Dataset: resized_256 (GitHub, wrooble/Brain_Tumor_MRI). Classes: glioma, meningioma, no tumor, pituitary tumor.

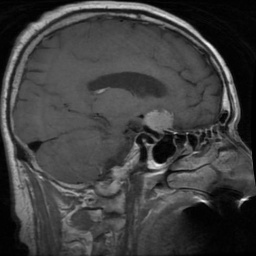
Label: pituitary tumor

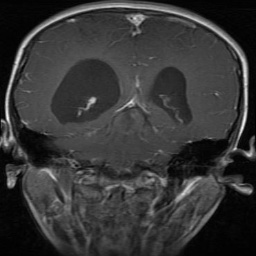
Label: glioma

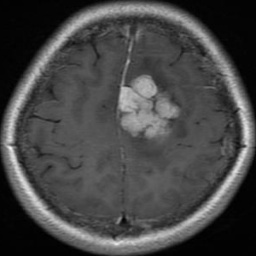
Label: meningioma

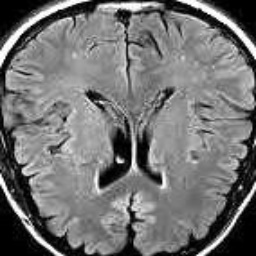
Label: no tumor

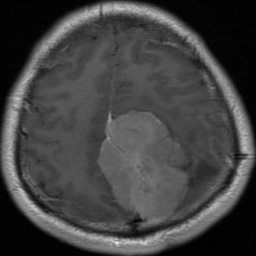
Label: meningioma

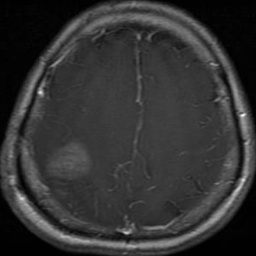
Label: glioma
